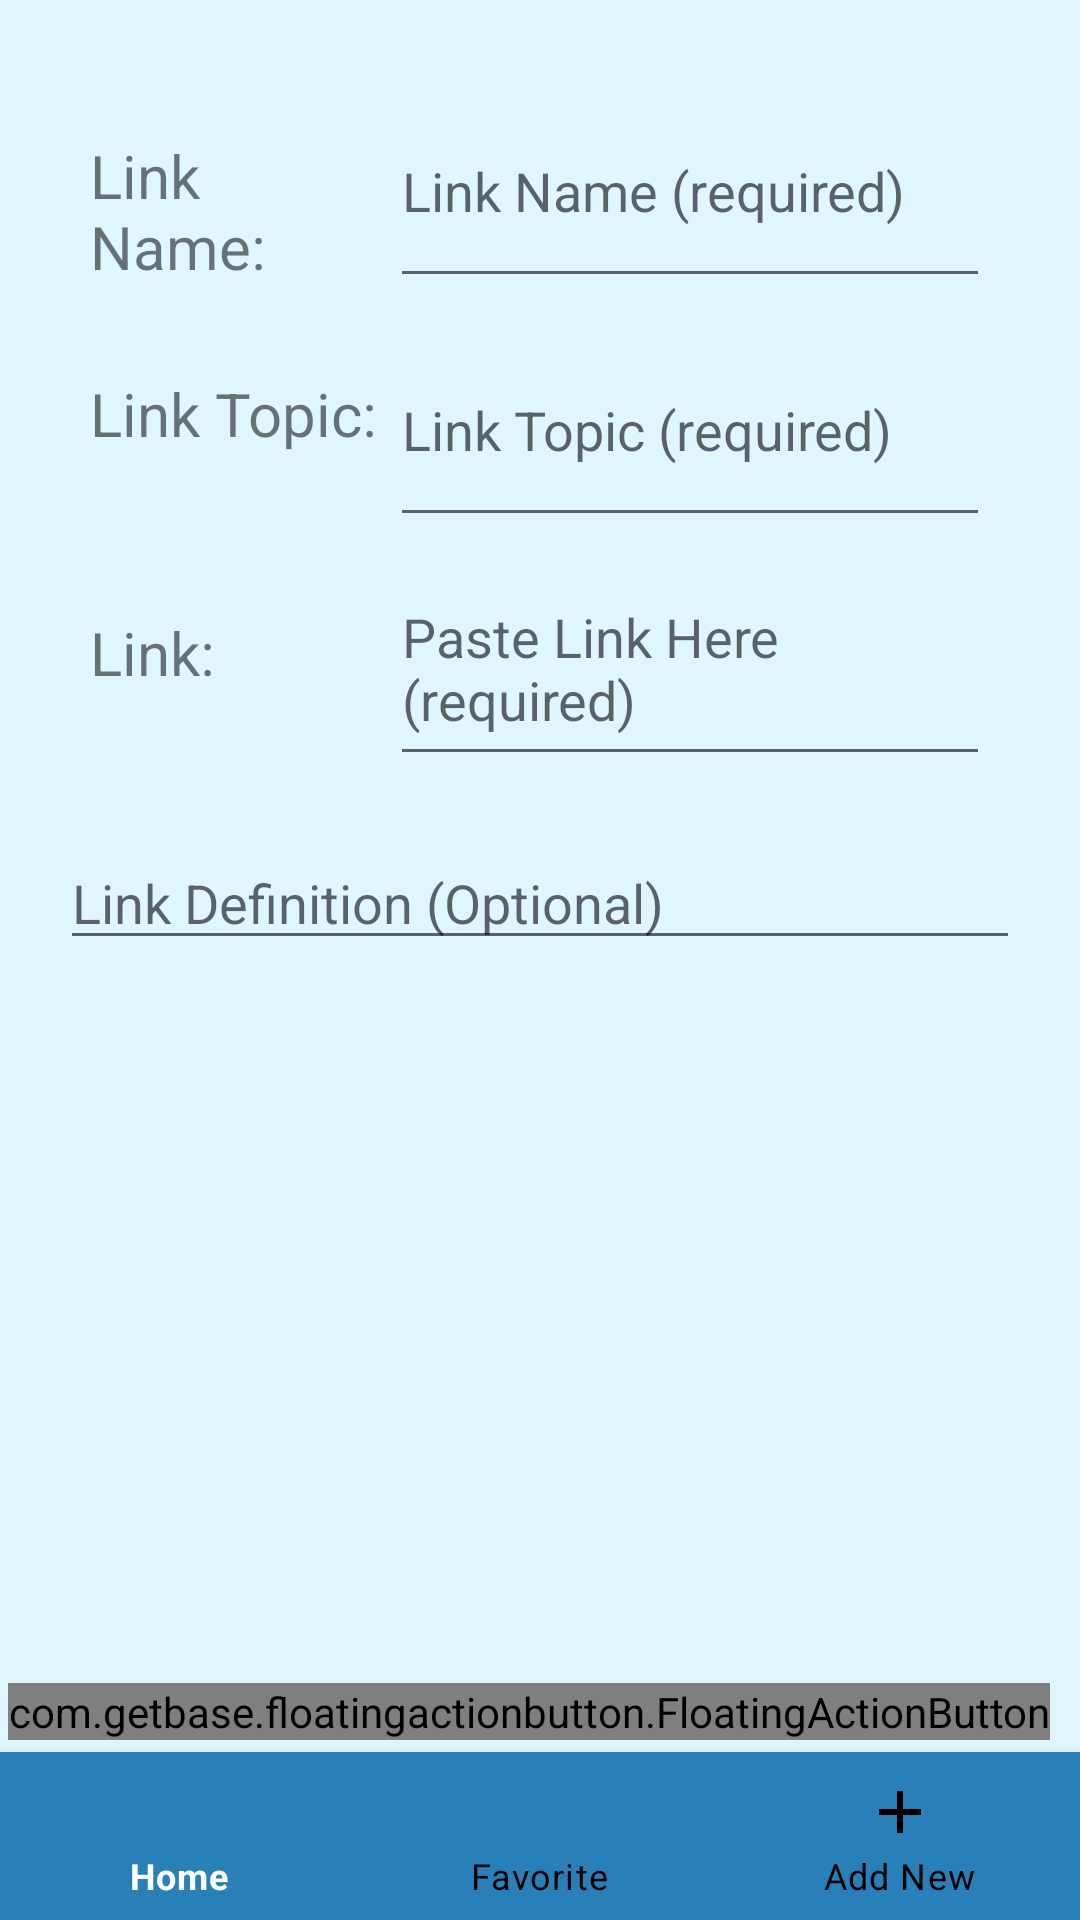

Produce the Android XML layout that renders to this screen, including the resource entries it uses.
<!-- AndroidManifest.xml: application theme Theme.Link -->
<!-- res/layout/activity_add_new.xml -->
<?xml version="1.0" encoding="utf-8"?>
<RelativeLayout xmlns:android="http://schemas.android.com/apk/res/android"
    xmlns:app="http://schemas.android.com/apk/res-auto"
    xmlns:tools="http://schemas.android.com/tools"
    android:layout_width="match_parent"
    android:layout_height="match_parent"
    tools:context=".Activities.AddNewAct"
    android:background="@color/white_blue">

    <com.google.android.material.bottomnavigation.BottomNavigationView
        android:id="@+id/bottomNavigation"
        android:layout_width="match_parent"
        android:layout_height="wrap_content"
        app:itemBackground="@color/toolbar_color"
        app:itemIconTint="@drawable/selector"
        app:itemTextColor="@drawable/selector"
        app:menu="@menu/menu_navigation"
        android:layout_alignParentBottom="true">
    </com.google.android.material.bottomnavigation.BottomNavigationView>

    <LinearLayout
        android:layout_margin="20dp"
        android:layout_width="match_parent"
        android:layout_height="300dp"
        android:orientation="vertical">

        <LinearLayout
            android:layout_marginLeft="10dp"
            android:layout_marginRight="10dp"
            android:layout_weight="2"
            android:layout_width="match_parent"
            android:layout_height="0dp"
            android:orientation="horizontal">

            <TextView
                android:layout_marginTop="25dp"
                android:textSize="20dp"
                android:layout_width="0dp"
                android:layout_height="match_parent"
                android:layout_weight="1"
                android:text="Link Name:">
            </TextView>

            <EditText
                android:textSize="18dp"
                android:layout_marginTop="5dp"
                android:id="@+id/linkNameAdd"
                android:layout_width="0dp"
                android:layout_height="match_parent"
                android:layout_weight="2"
                android:hint="Link Name (required)">
            </EditText>

        </LinearLayout>

        <LinearLayout
            android:layout_marginLeft="10dp"
            android:layout_marginRight="10dp"
            android:layout_weight="2"
            android:layout_width="match_parent"
            android:layout_height="0dp"
            android:orientation="horizontal">

            <TextView
                android:layout_marginTop="25dp"
                android:textSize="20dp"
                android:layout_width="0dp"
                android:layout_height="match_parent"
                android:layout_weight="1"
                android:text="Link Topic:">
            </TextView>

            <EditText
                android:textSize="18dp"
                android:layout_marginTop="5dp"
                android:id="@+id/linkTopicAdd"
                android:layout_width="0dp"
                android:layout_height="match_parent"
                android:layout_weight="2"
                android:hint="Link Topic (required)">
            </EditText>

        </LinearLayout>

        <LinearLayout
            android:layout_marginLeft="10dp"
            android:layout_marginRight="10dp"
            android:layout_weight="2"
            android:layout_width="match_parent"
            android:layout_height="0dp"
            android:orientation="horizontal">

            <TextView
                android:layout_marginTop="25dp"
                android:textSize="20dp"
                android:layout_width="0dp"
                android:layout_height="match_parent"
                android:layout_weight="1"
                android:text="Link:">
            </TextView>

            <EditText
                android:textSize="18dp"
                android:layout_marginTop="5dp"
                android:id="@+id/linkAdd"
                android:layout_width="0dp"
                android:layout_height="match_parent"
                android:layout_weight="2"
                android:hint="Paste Link Here (required)">
            </EditText>

        </LinearLayout>

        <EditText
            android:textSize="18dp"
            android:layout_marginTop="20dp"
            android:inputType="textMultiLine"
            android:id="@+id/linkDefAdd"
            android:layout_width="match_parent"
            android:layout_height="wrap_content"
            android:hint="Link Definition (Optional)">
        </EditText>

    </LinearLayout>

    <com.getbase.floatingactionbutton.FloatingActionButton
        android:layout_alignParentEnd="true"
        android:layout_alignParentBottom="true"
        android:id="@+id/addLinkButton"
        android:layout_width="wrap_content"
        android:layout_height="wrap_content"
        app:fab_icon="@drawable/ic_baseline_add"
        app:fab_colorNormal="@color/toolbar_color"
        android:outlineSpotShadowColor="@color/white"
        android:outlineAmbientShadowColor="@color/white"
        app:rippleColor="@color/white"
        android:layout_above="@id/bottomNavigation"
        android:layout_marginBottom="60dp"
        android:layout_marginRight="10dp"/>

</RelativeLayout>
<!-- resources referenced by this layout -->
<resources>
  <color name="toolbar_color">#2980b9</color>
  <color name="white">#FFFFFFFF</color>
  <color name="white_blue">#DFF6FF</color>
  <!-- drawable selector (drawable) -->
  <?xml version="1.0" encoding="utf-8"?>
  <selector xmlns:android="http://schemas.android.com/apk/res/android">
  
      <item
          android:state_selected="true"
          android:color="@color/white">
      </item>
  
      <item
          android:state_selected="false"
          android:color="@color/black">
      </item>
  
  </selector>
  <style name="Theme.Link" parent="Theme.MaterialComponents.DayNight.DarkActionBar">
          
          <item name="colorPrimary">@color/toolbar_color</item>
          <item name="colorPrimaryVariant">@color/purple_700</item>
          <item name="colorOnPrimary">@color/white</item>
          
          <item name="colorSecondary">@color/teal_200</item>
          <item name="colorSecondaryVariant">@color/teal_700</item>
          <item name="colorOnSecondary">@color/black</item>
          
          <item name="android:statusBarColor" tools:targetApi="l">?attr/colorPrimaryVariant</item>
          
      </style>
  <color name="black">#FF000000</color>
  <color name="purple_700">#194C6E</color>
  <color name="teal_200">#194C6E</color>
  <color name="teal_700">#194C6E</color>
</resources>
